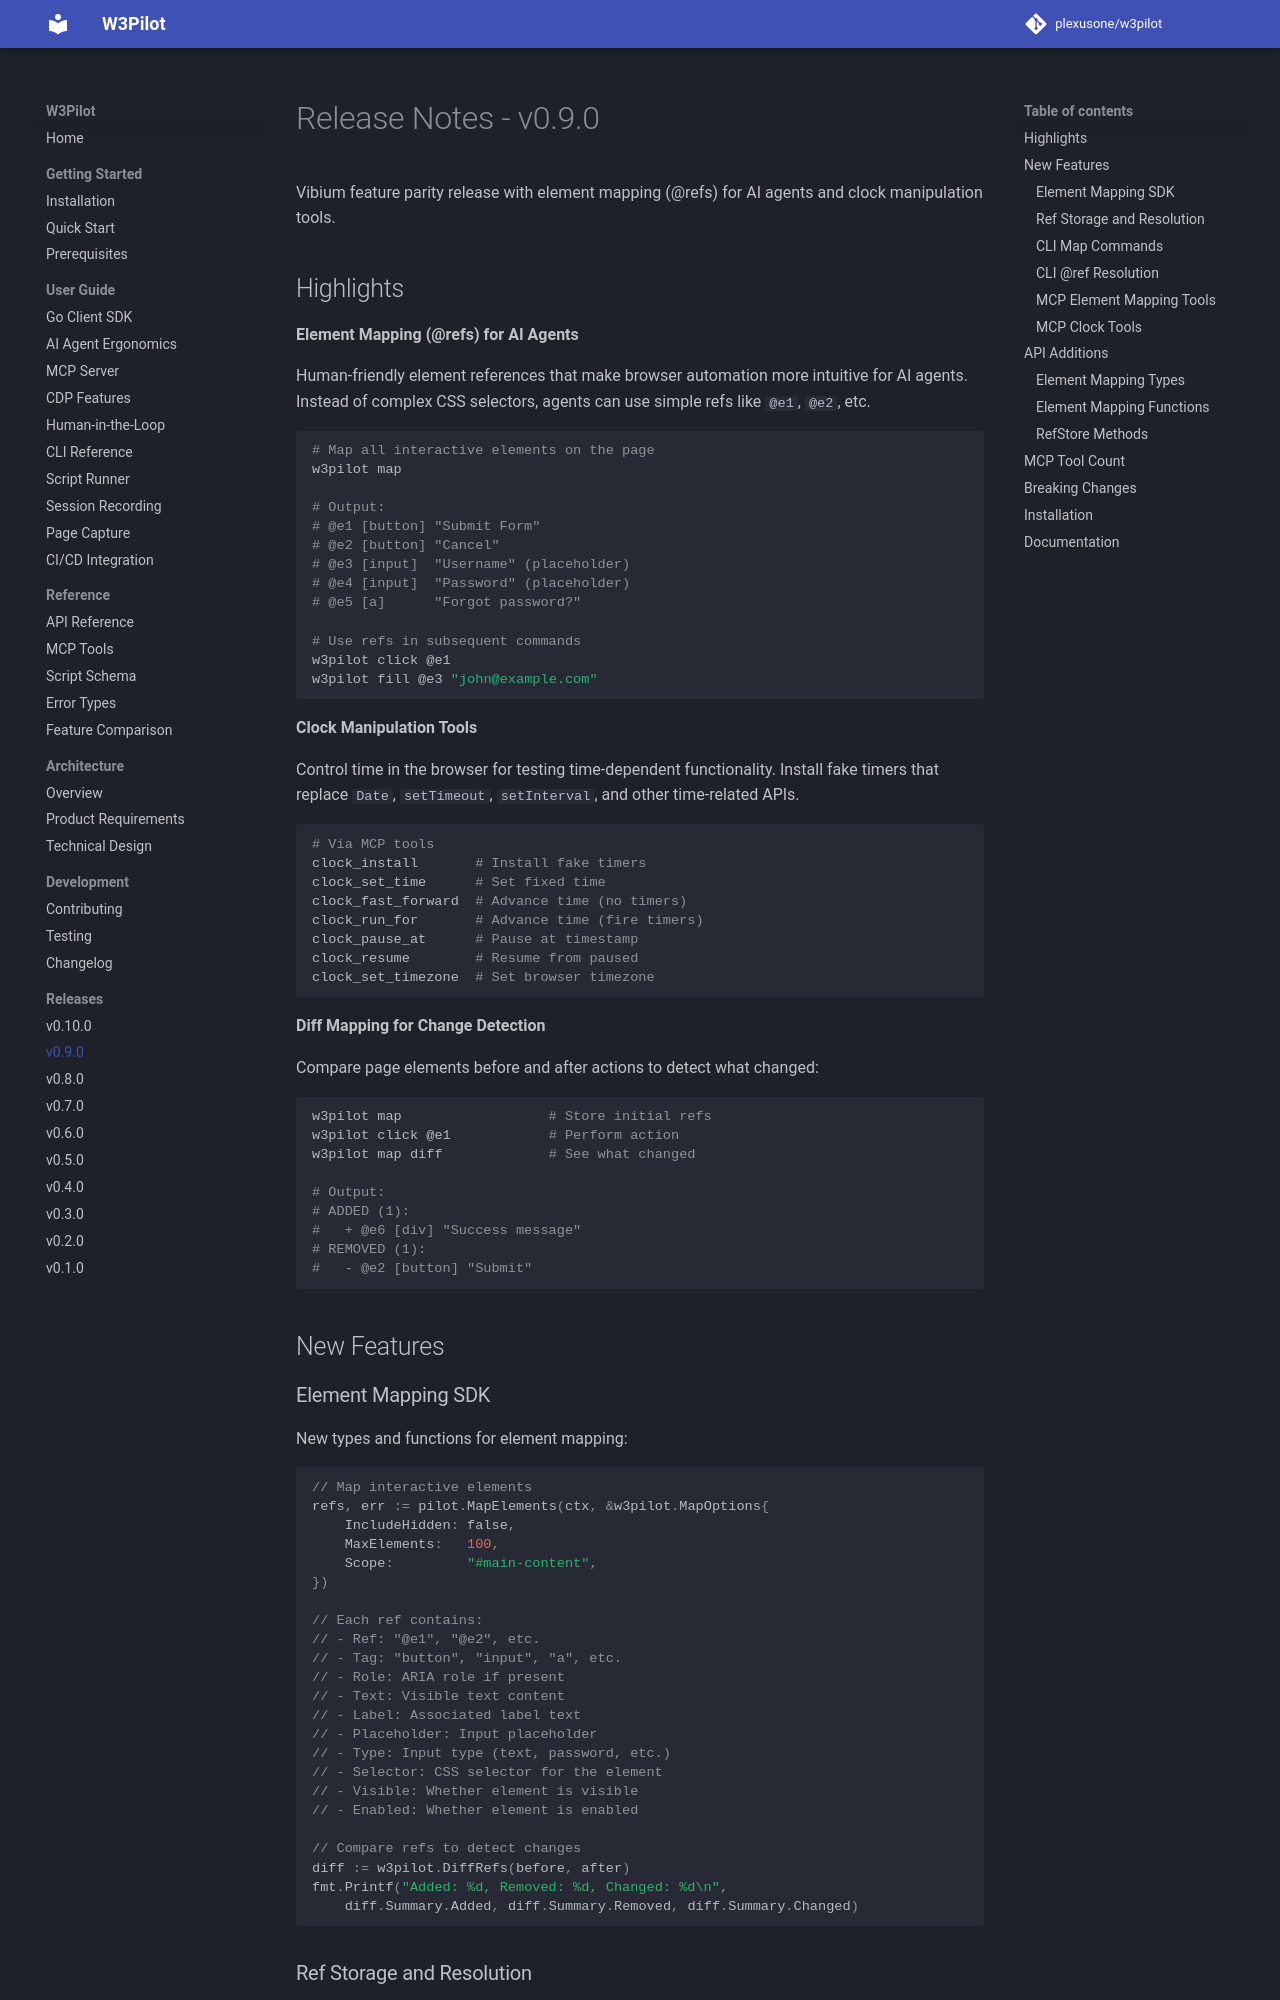

repository: plexusone/w3pilot · page: releases/v0.9.0/index.html · generator: mkdocs

# Release Notes - v0.9.0

Vibium feature parity release with element mapping (@refs) for AI agents and clock manipulation tools.

## Highlights

**Element Mapping (@refs) for AI Agents**

Human-friendly element references that make browser automation more intuitive for AI agents. Instead of complex CSS selectors, agents can use simple refs like `@e1`, `@e2`, etc.

```bash
# Map all interactive elements on the page
w3pilot map

# Output:
# @e1 [button] "Submit Form"
# @e2 [button] "Cancel"
# @e3 [input]  "Username" (placeholder)
# @e4 [input]  "Password" (placeholder)
# @e5 [a]      "Forgot password?"

# Use refs in subsequent commands
w3pilot click @e1
w3pilot fill @e3 "john@example.com"
```

**Clock Manipulation Tools**

Control time in the browser for testing time-dependent functionality. Install fake timers that replace `Date`, `setTimeout`, `setInterval`, and other time-related APIs.

```bash
# Via MCP tools
clock_install       # Install fake timers
clock_set_time      # Set fixed time
clock_fast_forward  # Advance time (no timers)
clock_run_for       # Advance time (fire timers)
clock_pause_at      # Pause at timestamp
clock_resume        # Resume from paused
clock_set_timezone  # Set browser timezone
```

**Diff Mapping for Change Detection**

Compare page elements before and after actions to detect what changed:

```bash
w3pilot map                  # Store initial refs
w3pilot click @e1            # Perform action
w3pilot map diff             # See what changed

# Output:
# ADDED (1):
#   + @e6 [div] "Success message"
# REMOVED (1):
#   - @e2 [button] "Submit"
```

## New Features
